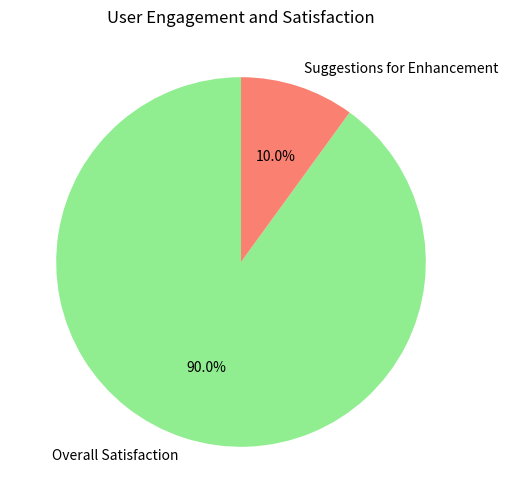

Python code for this plot:
import matplotlib.pyplot as plt

# Data setup for User Engagement and Satisfaction
labels = ['Overall Satisfaction', 'Suggestions for Enhancement']
sizes = [90, 10]  # Percentage of users satisfied vs. those who suggested enhancements
colors = ['lightgreen', 'salmon']

# Create pie chart
plt.figure(figsize=(6, 6))
plt.pie(sizes, labels=labels, colors=colors, autopct='%1.1f%%', startangle=90)
plt.title('User Engagement and Satisfaction')
plt.show()
